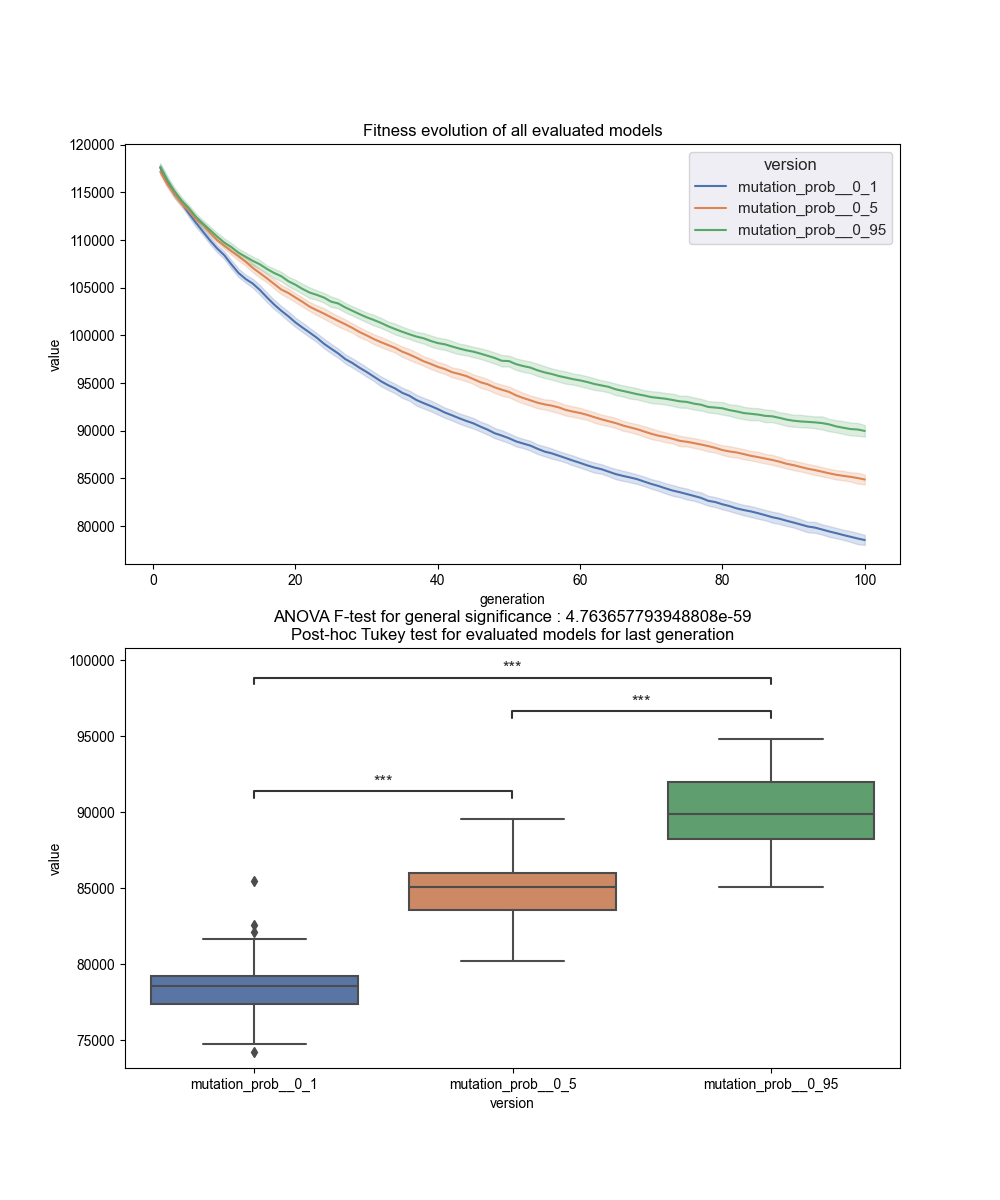

Values plotted in this chart, from the file beside it:
version, run, generation, value
mutation_prob__0_1, 1, 1, 116998
mutation_prob__0_1, 1, 2, 115976
mutation_prob__0_1, 1, 3, 112952
mutation_prob__0_1, 1, 4, 112952
mutation_prob__0_1, 1, 5, 109651
mutation_prob__0_1, 1, 6, 109651
mutation_prob__0_1, 1, 7, 109210
mutation_prob__0_1, 1, 8, 109023
mutation_prob__0_1, 1, 9, 107346
mutation_prob__0_1, 1, 10, 107346
mutation_prob__0_1, 1, 11, 106101
mutation_prob__0_1, 1, 12, 106101
mutation_prob__0_1, 1, 13, 105311
mutation_prob__0_1, 1, 14, 105311
mutation_prob__0_1, 1, 15, 105218
mutation_prob__0_1, 1, 16, 104388
mutation_prob__0_1, 1, 17, 103828
mutation_prob__0_1, 1, 18, 103397
mutation_prob__0_1, 1, 19, 102817
mutation_prob__0_1, 1, 20, 102321
mutation_prob__0_1, 1, 21, 101705
mutation_prob__0_1, 1, 22, 101108
mutation_prob__0_1, 1, 23, 100943
mutation_prob__0_1, 1, 24, 100368
mutation_prob__0_1, 1, 25, 99980
mutation_prob__0_1, 1, 26, 99366
mutation_prob__0_1, 1, 27, 98930
mutation_prob__0_1, 1, 28, 98930
mutation_prob__0_1, 1, 29, 98311
mutation_prob__0_1, 1, 30, 98311
mutation_prob__0_1, 1, 31, 97755
mutation_prob__0_1, 1, 32, 97525
mutation_prob__0_1, 1, 33, 97525
mutation_prob__0_1, 1, 34, 97186
mutation_prob__0_1, 1, 35, 97186
mutation_prob__0_1, 1, 36, 96893
mutation_prob__0_1, 1, 37, 96091
mutation_prob__0_1, 1, 38, 95431
mutation_prob__0_1, 1, 39, 95431
mutation_prob__0_1, 1, 40, 94937
mutation_prob__0_1, 1, 41, 94210
mutation_prob__0_1, 1, 42, 94210
mutation_prob__0_1, 1, 43, 94158
mutation_prob__0_1, 1, 44, 93410
mutation_prob__0_1, 1, 45, 93203
mutation_prob__0_1, 1, 46, 93147
mutation_prob__0_1, 1, 47, 92708
mutation_prob__0_1, 1, 48, 91662
mutation_prob__0_1, 1, 49, 91662
mutation_prob__0_1, 1, 50, 90453
mutation_prob__0_1, 1, 51, 90453
mutation_prob__0_1, 1, 52, 90453
mutation_prob__0_1, 1, 53, 90297
mutation_prob__0_1, 1, 54, 90297
mutation_prob__0_1, 1, 55, 89704
mutation_prob__0_1, 1, 56, 89704
mutation_prob__0_1, 1, 57, 89704
mutation_prob__0_1, 1, 58, 89514
mutation_prob__0_1, 1, 59, 88655
mutation_prob__0_1, 1, 60, 88655
... 14,940 more rows
